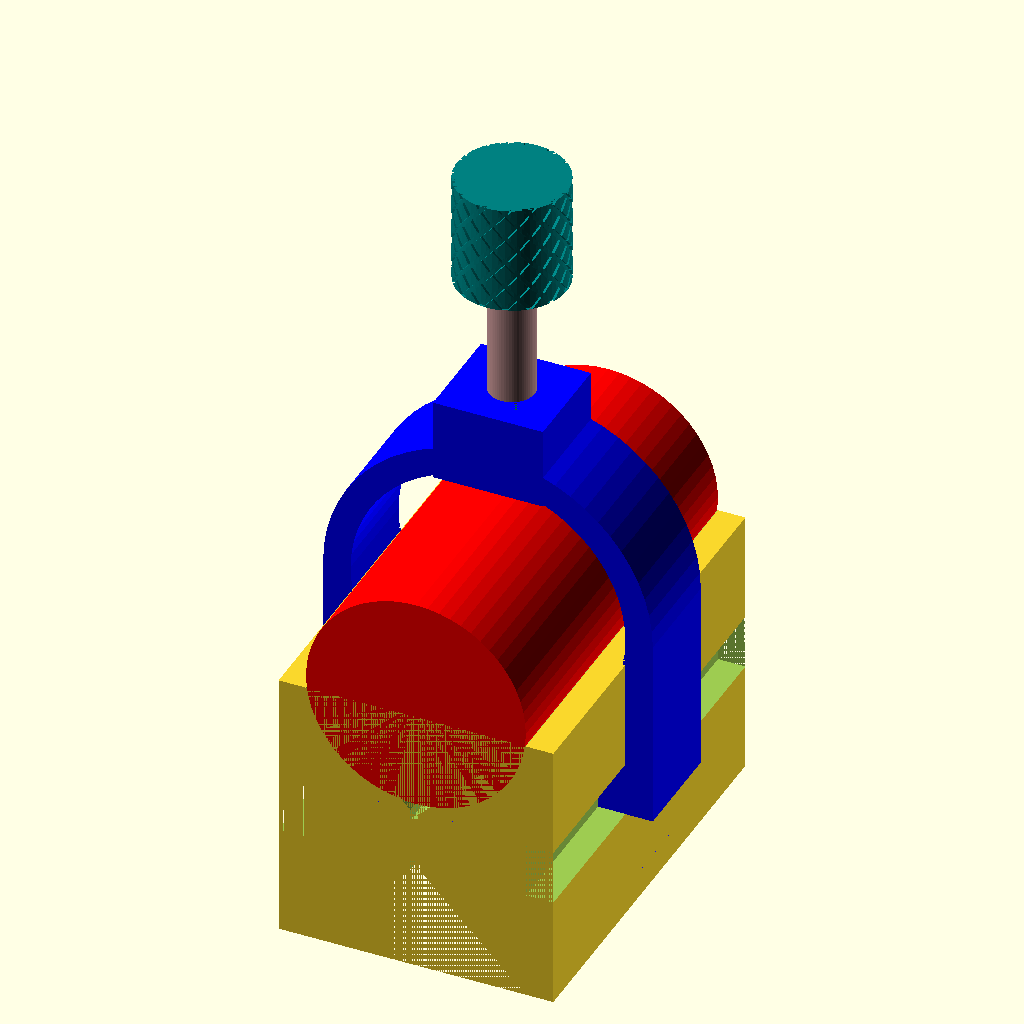
Cell 1: rendered with the file's own defaults.
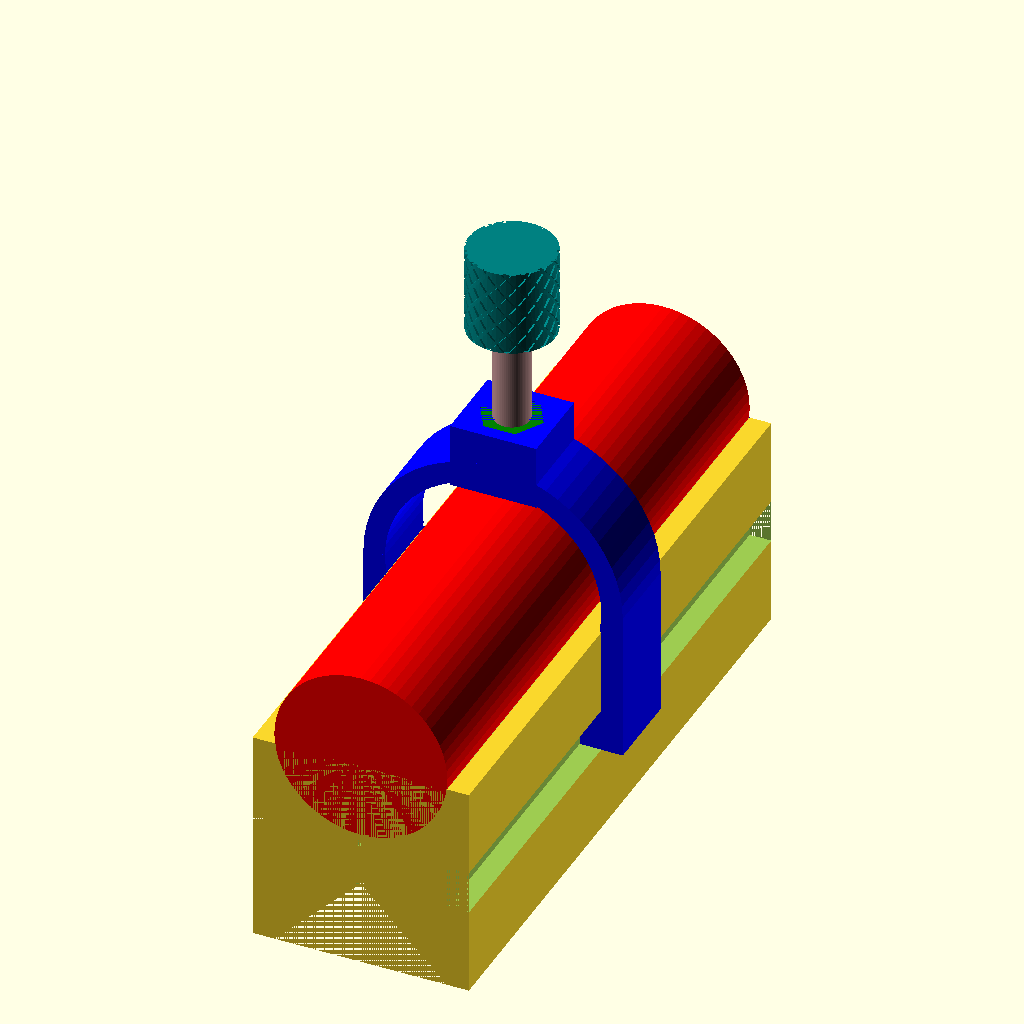
Cell 2 — Length set to 150, the other parameters unchanged.
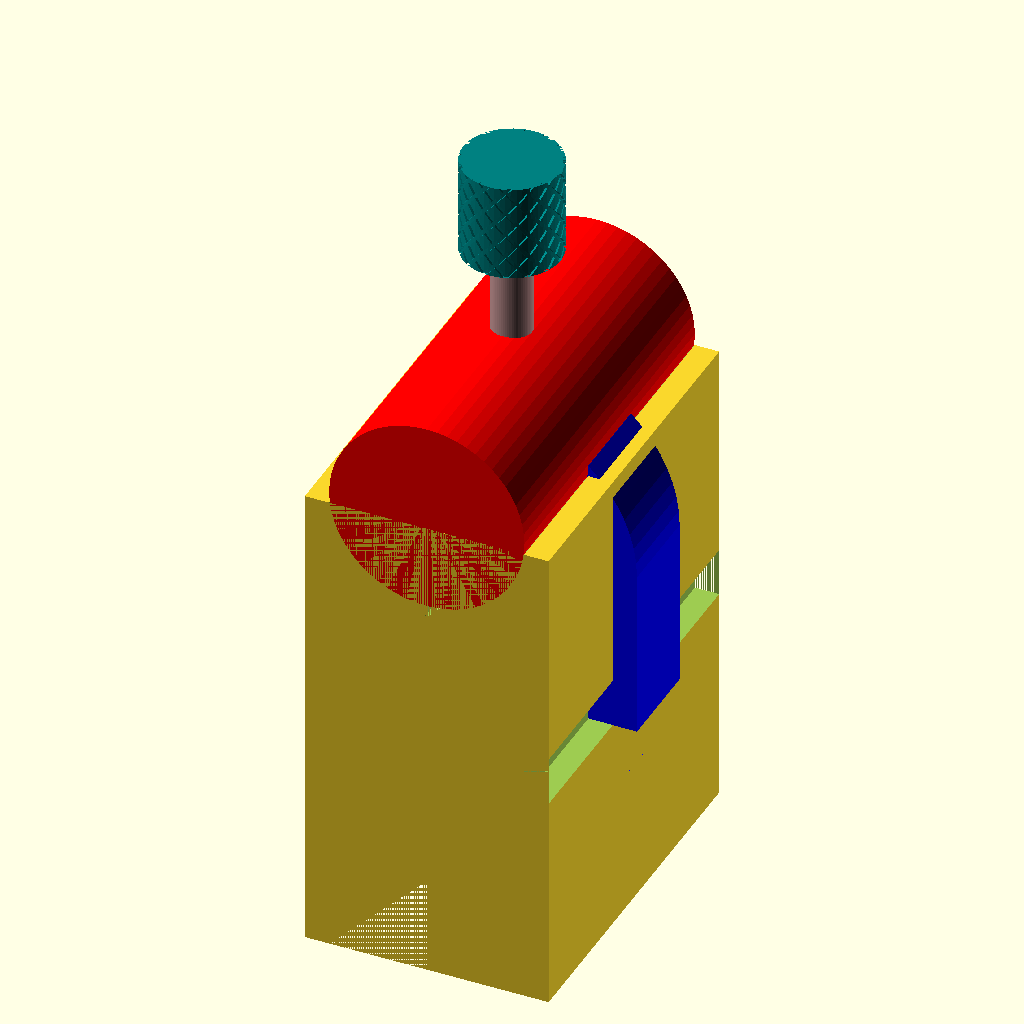
Cell 3: Height = 100 (everything else at default).
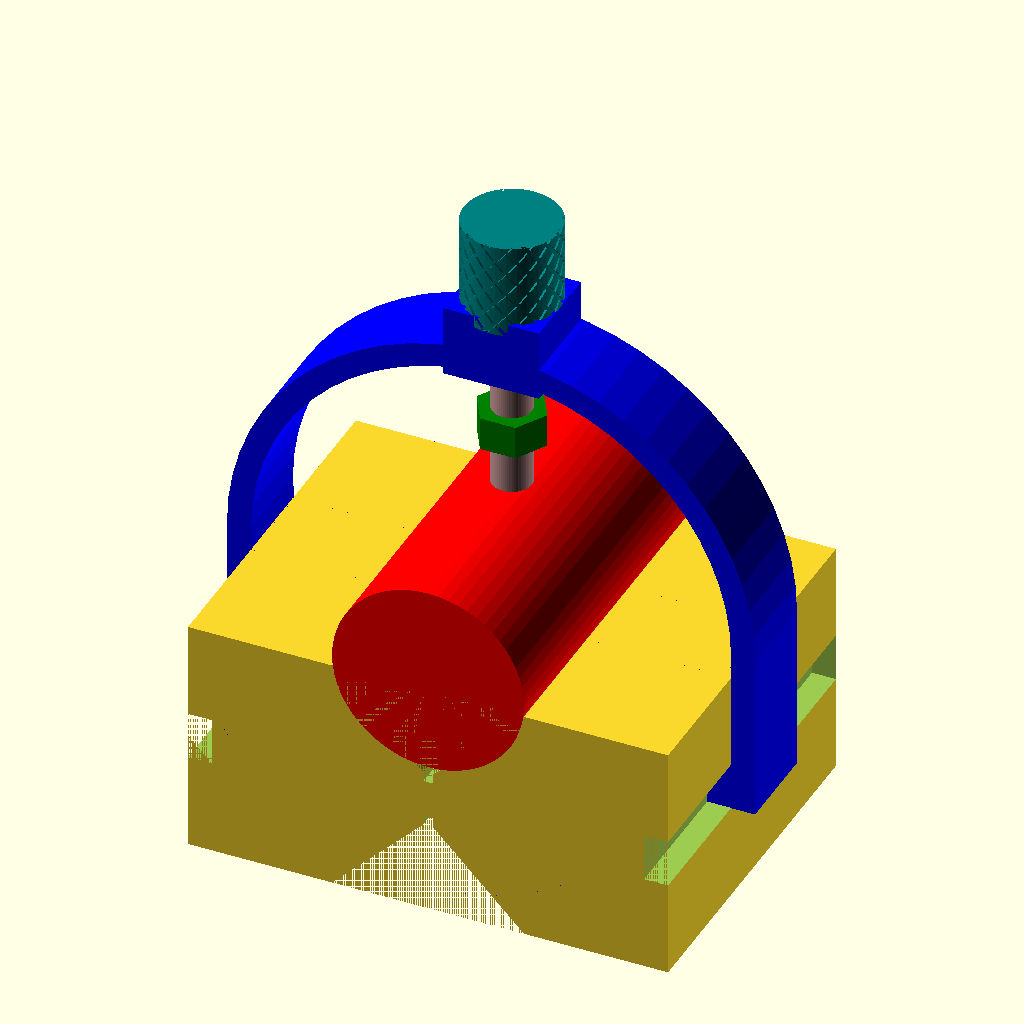
Cell 4 — Width set to 100, the other parameters unchanged.
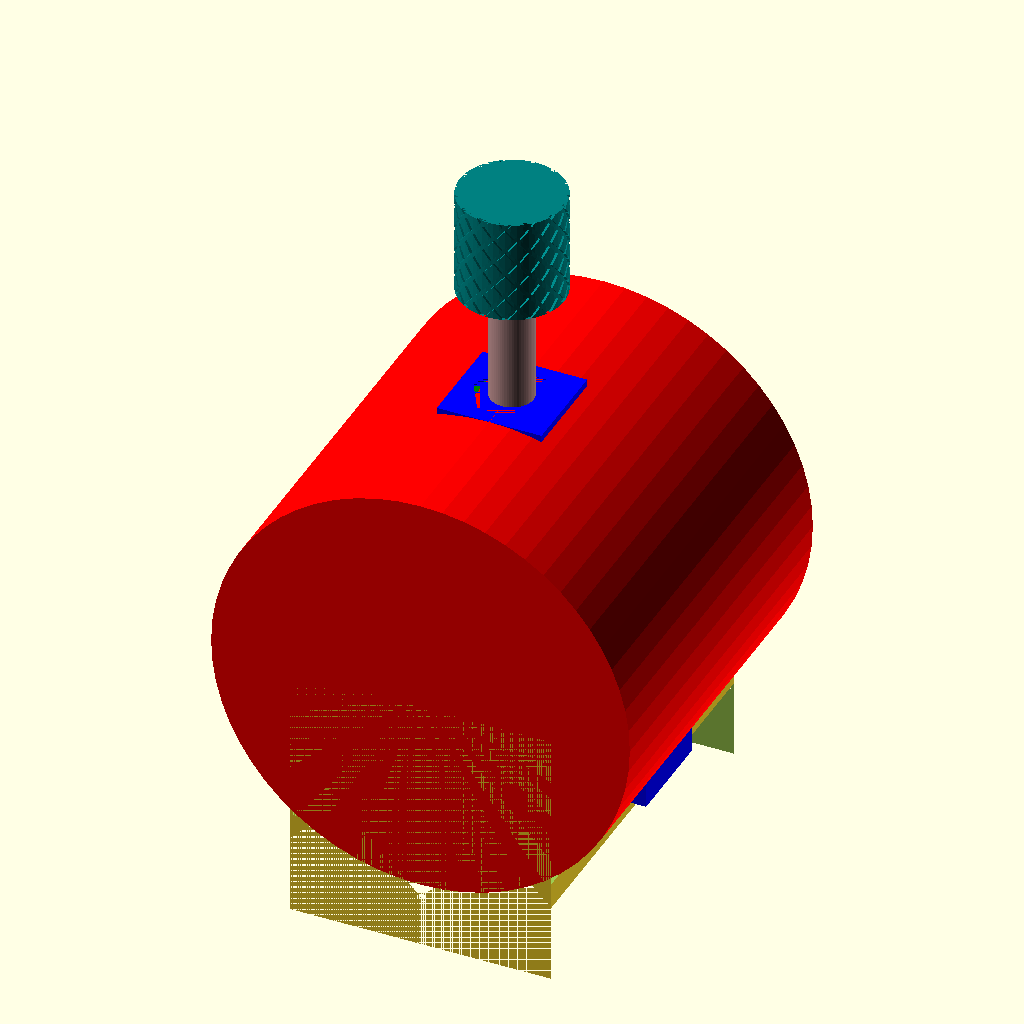
Cell 5: the same model with vGrooveWidth = 80.
The same orthographic view direction (rotation 55°, 0°, 25°; colour scheme Cornfield) for every cell, with the view re-fitted per cell, so scale and position can differ between cells.
OpenSCAD source file inputs/thingiverse/files/thing-1532658/files/vBlock-v2.scad:
/***********************************************************************
Name ......... : vBlock.scad
Description....: Parametric V Block and Clamp for Cylindrical Work
Author ....... : Garrett Melenka
Version ...... : V1.0 2016/04/29
Licence ...... : GPL
***********************************************************************/
//Part Display Options [0:All, 1:V Block, 2: Clamp, 3: Bolt Knob]
part = 0; 

//Clamp Option [0: For Clamping Round Materials, 45: For Clamping Rectangular Materials]
clampAngle = 0;



//V Block Dimensions
//Total V Block Length
Length = 75;
//V Block Height
Height = 50;
//V Block Width
Width = 50;
//Width of v Groove
vGrooveWidth = 40;
//v Groove notch depth
vNotchDepth = 2;
//v Groove notch width
vNotchWidth = 2;

//Notches in side of v block to allow for the attachment of v block clamp
sideDepth = 10;
sideWidth = 10;
//Tolerance of side notches to ensure good fit between clamp and v block
clampSideTolerance = 0.1;



//V Block Clamp Dimensions
//Thickness of Clamp
clampThickness = 10;
//Width of Clamp
clampWidth = 18.75;
//Height of Clamp above v block
clampHeight = 35;

//Dimensions of nut/ bolt support on top of v block clamp
//Thickness of Nut support
clampNutSupportThickness = 15;
//Width of nut Support
clampNutSupportWidth = 20;

//Dimensions of Nut and Bolt for securing parts in V block
//Diameter of bolt
boltDiameter = 8.25;
boltLength = 50;

//Width of nut- measure corner to corner distance on nut
nutWidth = 14.75;
//Nut thickness- measure thickness of nut
nutThickness = 7.0;

//Diameter of Bolt Knob
boltKnobDiameter = 20;
//Height of Bolt Knob;
boltKnobLength = 20;
//Number of knurls around Knob Diameter
boltKnobKnurlNum = 15;
//Depth of knurls
boltKnobKnurlDepth = 1;
//Width of knurls
boltKnobKnurlWidth = 1;
//Angle of knurling
boltKnobKnurlAngle = 100;

//******************************************************************************** 
//V Block
//********************************************************************************
module vBlock()
{
    
    vSide = vGrooveWidth*cos(45);
    difference(){
    difference(){
        
        //main body of v block
    cube(size = [Width, Length, Height], center = true);
    
    
        //Main Body V
        translate([0,0,Height*0.5]){
            rotate([0, 45, 0]){
                //echo(vSide);
            cube(size = [vSide, Length, vSide], center = true);
            }
        }
        
        translate([0,0,-Height*0.5]){
            rotate([0, 45, 0]){
                //echo(vSide);
            cube(size = [vSide, Length, vSide], center = true);
            }
        }
    }
    //V Notches
    translate([0,0, Height*0.5 - vSide*cos(45)]){
    cube(size = [vNotchWidth, Length, vNotchDepth], center = true);
    }
    
    translate([0,0, -(Height*0.5 - vSide*cos(45))]){
    cube(size = [vNotchWidth, Length, vNotchDepth], center = true);
    }
    
    //Side Grooves to allow for clamp
    translate([Width*0.5, 0, 0]){
    cube(size = [sideDepth, Length, sideWidth], center = true);
    }
    
    translate([-Width*0.5, 0, 0]){
    cube(size = [sideDepth, Length, sideWidth], center = true);
    }
    }

}

//******************************************************************************** 
//V Block Clamp
//********************************************************************************
module vClamp(){
        
    union(){
    difference(){
    difference()
    {
    union(){
    rotate([90,0,0]){
        difference(){
        cylinder(r = (Width+clampThickness)*0.5, h = clampWidth, center = true);
        
       cylinder(r = Width*0.5, h = Length, center = true);
       translate([0, -Width*0.5, 0]){  
        cube(size = [Width*3*0.5, Width*2*0.5, clampWidth], center = true);
       }
        }
    }    
    
    rotate([0,clampAngle,0]){
    translate([0,0, (Width+clampThickness)*0.5]){
    cube(size = [clampNutSupportWidth, clampWidth, clampNutSupportThickness], center = true);
    }
    }
    }
    rotate([0,clampAngle,0]){
    //Bolt Hole
    translate([0,0,(Width + clampThickness)*0.5])
    //translate([0,0,0])
    {
    cylinder(r = boltDiameter*0.5, h =  clampNutSupportThickness*2, center = true);
    }
    //Nut
    translate([0,0, (Width+clampThickness)*0.5+clampNutSupportThickness*0.5-nutThickness*0.5]){
    cylinder(r = nutWidth*0.5, h= nutThickness, center = true, $fn = 6);
    }
    }
    }
    }
    
    
    //Left Side Wall
    translate([-0.5*(Width+0.5*(Width+clampThickness-Width)), 0, -clampHeight*0.5]){
    cube(size = [0.5*(Width+clampThickness-Width), clampWidth, clampHeight], center = true);
    }
    
    //Right Side Wall
    translate([0.5*(Width+0.5*(Width+clampThickness-Width)), 0, -clampHeight*0.5]){
    cube(size = [0.5*(Width+clampThickness-Width), clampWidth, clampHeight], center = true);
    }
    
    //Right V Block Guide
    translate([Width*0.5-sideWidth*0.25, 0, -clampHeight+sideWidth*0.5]){
    cube(size = [sideDepth*0.5, clampWidth, sideWidth-clampSideTolerance], center = true);
    }
    //Left V Block Guide
    translate([-Width*0.5+sideWidth*0.25, 0, -clampHeight+sideWidth*0.5]){
    cube(size = [sideDepth*0.5, clampWidth, sideWidth-clampSideTolerance], center = true);
    }
    }
}

//******************************************************************************** 
//Nut which is glued into the V Block Clamp
//********************************************************************************
module nut()
{
    difference(){
    cylinder(r=nutWidth*0.5, h = nutThickness, center = true, $fn=6);
    
    cylinder(r = boltDiameter*0.5, h=nutThickness, center = true);
    }
    
}
//******************************************************************************** 
//Bolt Used to secure round Stock
//********************************************************************************
module bolt()
{
    
    cylinder(r=boltDiameter*0.5, h = boltLength, center = true);
    
    translate([0,0,boltLength*0.5]){
    cylinder(r=nutWidth*0.5, h = nutThickness, center = true, $fn=6);
    }
    
}
//******************************************************************************** 
//Knob that allows for the bolt to be adjusted
//********************************************************************************
module boltKnob()
{
    
    if(boltKnobDiameter> nutWidth)
    {
    
    difference(){
    cylinder(r=boltKnobDiameter*0.5, h=boltKnobLength, center = true);
    translate([0,0,-(boltKnobLength*0.5)+nutThickness*0.5]){
    cylinder(r= nutWidth*0.5, h = nutThickness, center = true, $fn=6);
    }
    
    //translate([boltKnobDiameter*0.5, 0,0])
    
    for (i = [1:1:boltKnobKnurlNum])
        
    rotate([0,0,360*i/boltKnobKnurlNum]){
    {
        
        linear_extrude(height = boltKnobLength, center = true, twist = boltKnobKnurlAngle){
            translate([boltKnobDiameter*0.5, 0,0]){
        square(size = [boltKnobKnurlDepth,boltKnobKnurlWidth], center = true);
            }
        }
        
        linear_extrude(height = boltKnobLength, center = true, twist = -boltKnobKnurlAngle){
            translate([boltKnobDiameter*0.5, 0,0]){
        square(size = [boltKnobKnurlDepth,boltKnobKnurlWidth], center = true);
            }
        }
    //cube(size = [2,2, boltKnobLength], center = true);
    }
    }
}
}
    else
    {
        echo("Knob diameter is less than nut width");
    }
}


//******************************************************************************** 
//Rendering and Display of Parts
//********************************************************************************
$fn = 60;
if (part == 0)
{
//Display V Block
vBlock();
    
//Display Clamp
translate([0,0,clampHeight-sideWidth*0.5])
{
color("blue")
vClamp();
    

}


if (clampAngle == 0)
{  
  
   //Display Nut
translate([0,0,clampHeight+clampNutSupportThickness+clampThickness+ nutThickness*0.5]){
color("green")
nut();
}     
//Display Bolt
translate([0,0,clampHeight+clampNutSupportThickness+boltLength*0.5]){
color("RosyBrown")
bolt();
}

//Display Bolt Knob
color("Teal")
translate([0,0, clampHeight+clampNutSupportThickness+boltLength]){
boltKnob();
}



//Display Example cylinder clamped using V Block
translate([0,0,Height*0.5+0.5*5]){
rotate([90,0,0])
{
color("red")
    cylinder(r=vGrooveWidth*0.5, h = Length, center = true);
}
}
}
//Display cube stock and clamp with 45 degree angle for nut and bolt
if (clampAngle == 45)
{
    
    
    vSide = vGrooveWidth*cos(45);
    translate([0,0, Width*0.5])
    {
    rotate([0,45,0]){
    color("red")
    cube(size = [vSide, Length, vSide], center = true);
    }
    }
    
}

}
//V-block Rendering Oriented for Printing
else if (part == 1)
{
    translate([0,0,Length*0.5]){
    rotate([90,0,0]){
    vBlock();
    }
    }
}
//Clamp Rending- Oriented for Printing
else if (part == 2)
{   
    rotate([90,0,0]){
    vClamp($fn = 50);
    }
}

//Bolt Knob Rending- Oriented for Printing
else if (part == 3)
{   
    
    boltKnob();
    
}
Customizer parameters (derived from the source; name, type, default, range or options):
part: number, default 0
clampAngle: number, default 0
Length: number, default 75
Height: number, default 50
Width: number, default 50
vGrooveWidth: number, default 40
vNotchDepth: number, default 2
vNotchWidth: number, default 2
sideDepth: number, default 10
sideWidth: number, default 10
clampSideTolerance: number, default 0.1
clampThickness: number, default 10
clampWidth: number, default 18.75
clampHeight: number, default 35
clampNutSupportThickness: number, default 15
clampNutSupportWidth: number, default 20
boltDiameter: number, default 8.25
boltLength: number, default 50
nutWidth: number, default 14.75
nutThickness: number, default 7
boltKnobDiameter: number, default 20
boltKnobLength: number, default 20
boltKnobKnurlNum: number, default 15
boltKnobKnurlDepth: number, default 1
boltKnobKnurlWidth: number, default 1
boltKnobKnurlAngle: number, default 100
